Run: headless pygame with SDL's dummy video driver; simulated clock (each Clock.tick advances the game by its frame time, no real sleeping); random seed 0; keys injected as events and as key.get_pressed() state; no mouse input.
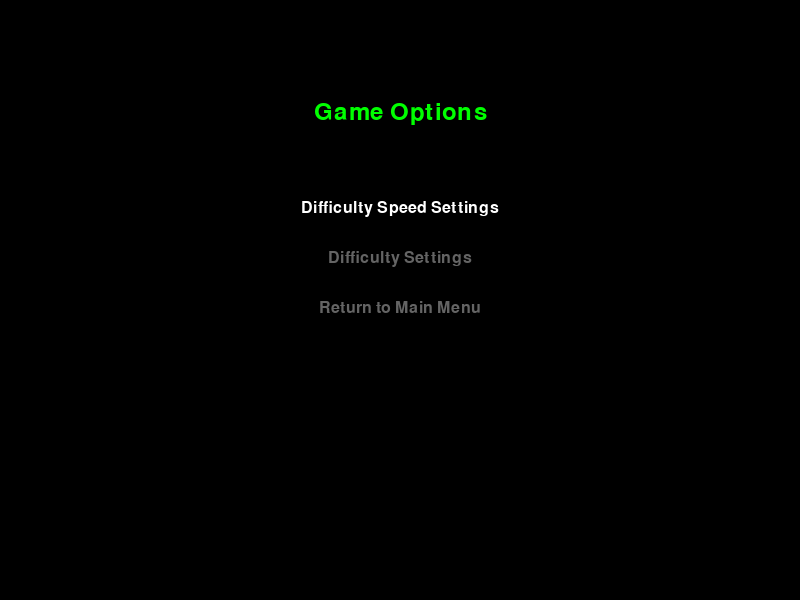
Frame 1 of 4 · flips 1–60 · no input
Frame 2 of 4 · flips 61–180 · tapped SPACE, RETURN · held RIGHT (→), D · screen unchanged from frame 1, image omitted
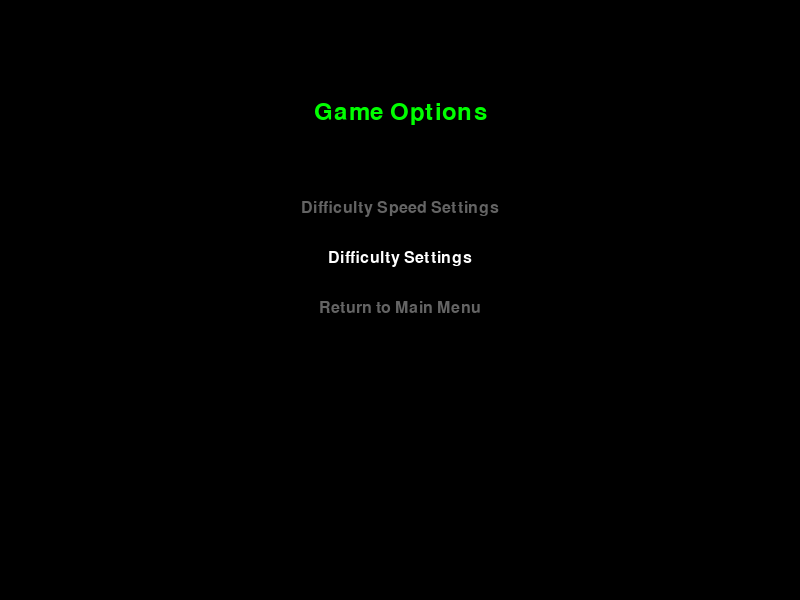
Frame 3 of 4 · flips 181–300 · held DOWN (↓), S
Frame 4 of 4 · flips 301–420 · held LEFT (←), A, UP (↑), W · screen same as frame 1, image omitted

The pygame program that drew these frames:

# Function/options.py
import pygame


def show_options():
    # Initialize pygame
    pygame.init()

    # Set up the window
    WIDTH, HEIGHT = 800, 600
    screen = pygame.display.set_mode((WIDTH, HEIGHT))
    pygame.display.set_caption("Game Options")

    # Color definitions
    BLACK = (0, 0, 0)
    WHITE = (255, 255, 255)
    GREEN = (0, 255, 0)

    # Font settings
    font = pygame.font.SysFont("SimHei", 36)
    small_font = pygame.font.SysFont("SimHei", 24)

    # Options content
    options = [
        "Difficulty Speed Settings",
        "Difficulty Settings",
        "Return to Main Menu",
    ]
    selected_option = 0

    clock = pygame.time.Clock()
    running = True

    while running:
        screen.fill(BLACK)

        # Title
        title = font.render("Game Options", True, GREEN)
        screen.blit(title, (WIDTH // 2 - title.get_width() // 2, 100))

        # Draw options
        for i, option in enumerate(options):
            color = WHITE if i == selected_option else (100, 100, 100)
            text = small_font.render(option, True, color)
            screen.blit(text, (WIDTH // 2 - text.get_width() // 2, 200 + i * 50))

        # Event handling
        for event in pygame.event.get():
            if event.type == pygame.QUIT:
                running = False
            elif event.type == pygame.KEYDOWN:
                if event.key == pygame.K_UP:
                    selected_option = (selected_option - 1) % len(options)
                elif event.key == pygame.K_DOWN:
                    selected_option = (selected_option + 1) % len(options)
                elif event.key == pygame.K_RETURN:
                    # Handle option selection
                    if selected_option == 2:  # Return to main menu
                        running = False

        pygame.display.flip()
        clock.tick(10)

    pygame.quit()


if __name__ == "__main__":
    show_options()
